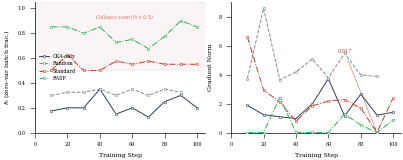

This chart was generated by the following Python code: (Note: this script raises an exception after producing the figure.)
#!/usr/bin/env python3
"""Generate f0 and gradient norm panels (Figure 5b in combined training dynamics figure)."""

import matplotlib
matplotlib.use('Agg')
import matplotlib.pyplot as plt
import numpy as np
import os

plt.rcParams.update({
    'font.family': 'serif',
    'font.serif': ['Times New Roman', 'DejaVu Serif'],
    'font.size': 4,
    'axes.labelsize': 4.5,
    'xtick.labelsize': 3.5,
    'ytick.labelsize': 3.5,
    'legend.fontsize': 3.5,
    'figure.dpi': 300,
    'savefig.dpi': 300,
    'savefig.bbox': 'tight',
    'savefig.pad_inches': 0.02,
    'axes.spines.top': False,
    'axes.spines.right': False,
    'figure.facecolor': 'white',
    'axes.facecolor': 'white',
    'axes.linewidth': 0.5,
    'xtick.major.width': 0.4,
    'ytick.major.width': 0.4,
})

COLORS = {
    'cka_only': '#2C3E50',
    'standard': '#C0392B',
    'random': '#7F8C8D',
    'rasp': '#27AE60',
}

methods = {
    'CKA-only': {
        'steps': [10, 20, 30, 40, 50, 60, 70, 80, 90, 100],
        'frac_zero': [0.175, 0.200, 0.200, 0.350, 0.150, 0.200, 0.125, 0.250, 0.300, 0.200],
        'grad_norm': [1.8906, 1.2500, 1.1016, 0.9844, 1.9766, 3.7500, 1.1641, 2.6719, 1.2188, 1.4141],
        'color': COLORS['cka_only'], 'ls': '-',
    },
    'Random': {
        'steps': [10, 20, 30, 40, 50, 60, 70, 80, 90],
        'frac_zero': [0.300, 0.325, 0.325, 0.350, 0.300, 0.350, 0.300, 0.350, 0.325],
        'grad_norm': [3.75, 8.62, 3.67, 4.20, 5.10, 3.80, 5.50, 4.00, 3.90],
        'color': COLORS['random'], 'ls': '--',
    },
    'Standard': {
        'steps': [10, 20, 30, 40, 50, 60, 70, 80, 90, 100],
        'frac_zero': [0.500, 0.625, 0.500, 0.500, 0.575, 0.550, 0.575, 0.550, 0.550, 0.550],
        'grad_norm': [6.6250, 2.9531, 2.1250, 0.7969, 1.8594, 2.1875, 2.2969, 1.6953, 0.0173, 2.4062],
        'color': COLORS['standard'], 'ls': '-.',
    },
    'RASP': {
        'steps': [10, 20, 30, 40, 50, 60, 70, 80, 90, 100],
        'frac_zero': [0.850, 0.850, 0.800, 0.850, 0.725, 0.750, 0.675, 0.775, 0.900, 0.850],
        'grad_norm': [0.01221, 0.01428, 2.438, 0.02124, 0.01819, 0.0141, 1.297, 0.5352, 0.006989, 0.8828],
        'color': COLORS['rasp'], 'ls': '-.',
    },
}

fig, (ax_a, ax_b) = plt.subplots(1, 2, figsize=(4.0, 1.6))
plt.subplots_adjust(wspace=0.4)

common_kw = dict(marker='o', markersize=1.8, markerfacecolor='white', markeredgewidth=0.4, linewidth=0.7, zorder=3)

# --- Panel (a): f0 ---
ax_a.axhspan(0.5, 1.05, color='#C0392B', alpha=0.05, zorder=0)
ax_a.text(55, 0.97, 'Collapse zone ($f_0 > 0.5$)', fontsize=3.5,
          color='#C0392B', ha='center', va='top', style='italic', alpha=0.7)

for name, d in methods.items():
    ax_a.plot(d['steps'], d['frac_zero'], color=d['color'], linestyle=d['ls'],
              markeredgecolor=d['color'], label=name, **common_kw)

ax_a.set_ylabel('$f_0$ (zero-var batch frac.)')
ax_a.set_ylim(0, 1.05)
ax_a.set_xlim(0, 105)
ax_a.set_xlabel('Training Step')
ax_a.set_xticks(np.arange(0, 110, 20))
ax_a.legend(loc='center left', frameon=False)

# --- Panel (b): Gradient Norm ---
for name, d in methods.items():
    ax_b.plot(d['steps'], d['grad_norm'], color=d['color'], linestyle=d['ls'],
              markeredgecolor=d['color'], label=name, **common_kw)

ax_b.annotate('0.017', xy=(90, 0.0173), xytext=(70, 5.5),
              fontsize=3.5, color=COLORS['standard'],
              arrowprops=dict(arrowstyle='->', color=COLORS['standard'], lw=0.3), ha='center')

ax_b.set_ylabel('Gradient Norm')
ax_b.set_ylim(bottom=0)
ax_b.set_xlim(0, 105)
ax_b.set_xlabel('Training Step')
ax_b.set_xticks(np.arange(0, 110, 20))

plt.tight_layout(pad=0.3)

outdir = os.path.dirname(os.path.abspath(__file__))
fig.savefig(f'{outdir}/fig3_collapse_dynamics.pdf')
fig.savefig(f'{outdir}/fig3_collapse_dynamics.png')
plt.close()
print('Fig 3 saved.')
